Run: headless pygame with SDL's dummy video driver; simulated clock (each Clock.tick advances the game by its frame time, no real sleeping); random seed 0; keys injected as events and as key.get_pressed() state; no mouse input.
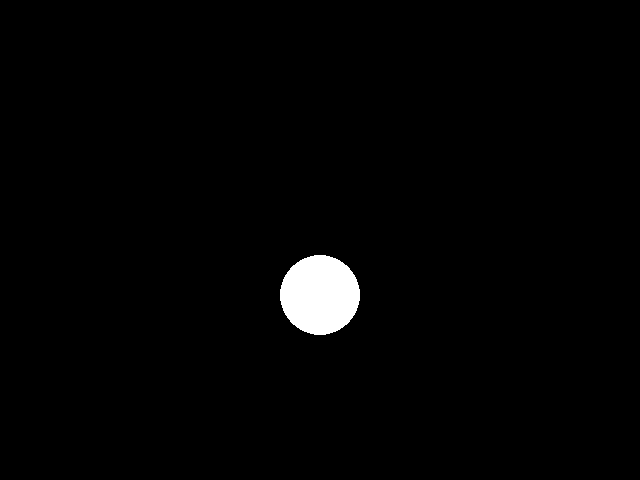
Frame 1 of 4 · flips 1–60 · no input
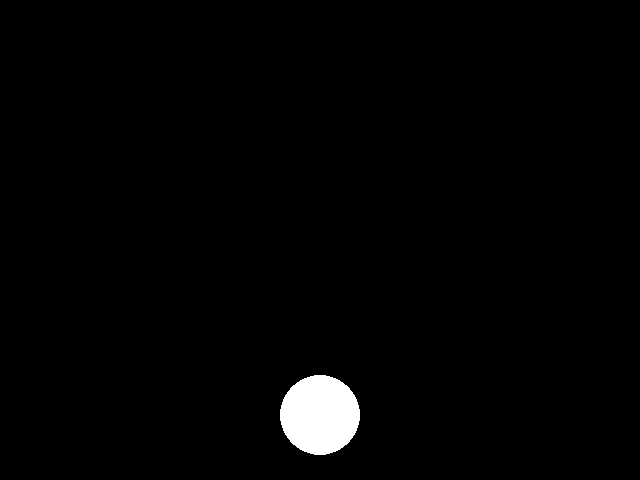
Frame 2 of 4 · flips 61–180 · tapped SPACE, RETURN · held RIGHT (→), D
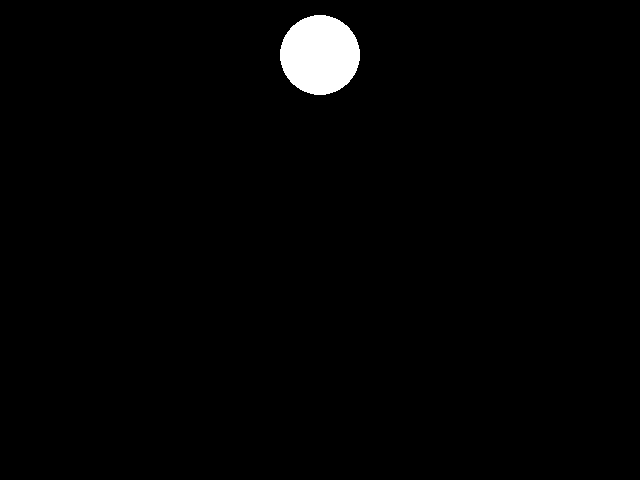
Frame 3 of 4 · flips 181–300 · held DOWN (↓), S
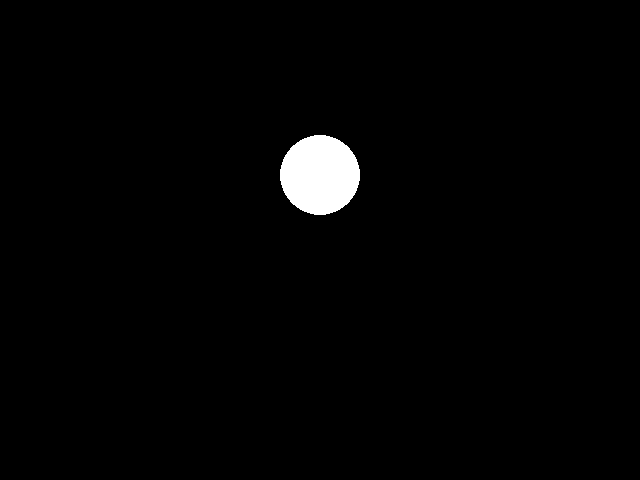
Frame 4 of 4 · flips 301–420 · held LEFT (←), A, UP (↑), W

The pygame program that drew these frames:

import pygame
from pygame.locals import *
from sys import exit # importa a função de saida

pygame.init()

larg = 640
alt = 480
x = larg/2
y = 0

tela = pygame.display.set_mode((larg, alt)) # aqui eu crio a variavel janela que pode ser usada em outras coisas
pygame.display.set_caption("Joguinho Python") # nomear a janela
relogio = pygame.time.Clock() # definiar a quantos frames é o jogo

while True: # tudo tem q ser dentro while, define o ciclo do jogo
    relogio.tick(30)
    tela.fill((0, 0, 0)) # cor da tela
    for event in pygame.event.get(): # esse trecho é pra criar nossa janela de saida do jogo
        if event.type == QUIT: 
            pygame.quit()
            exit()
    pygame.draw.circle(tela, (255, 255, 255), (x, y), 40) # objeto criado, no caso um circulo
    if y >= alt:
        y = 0
    y = y + 5


    pygame.display.update() # acho que é isso que da refresh no jogo
